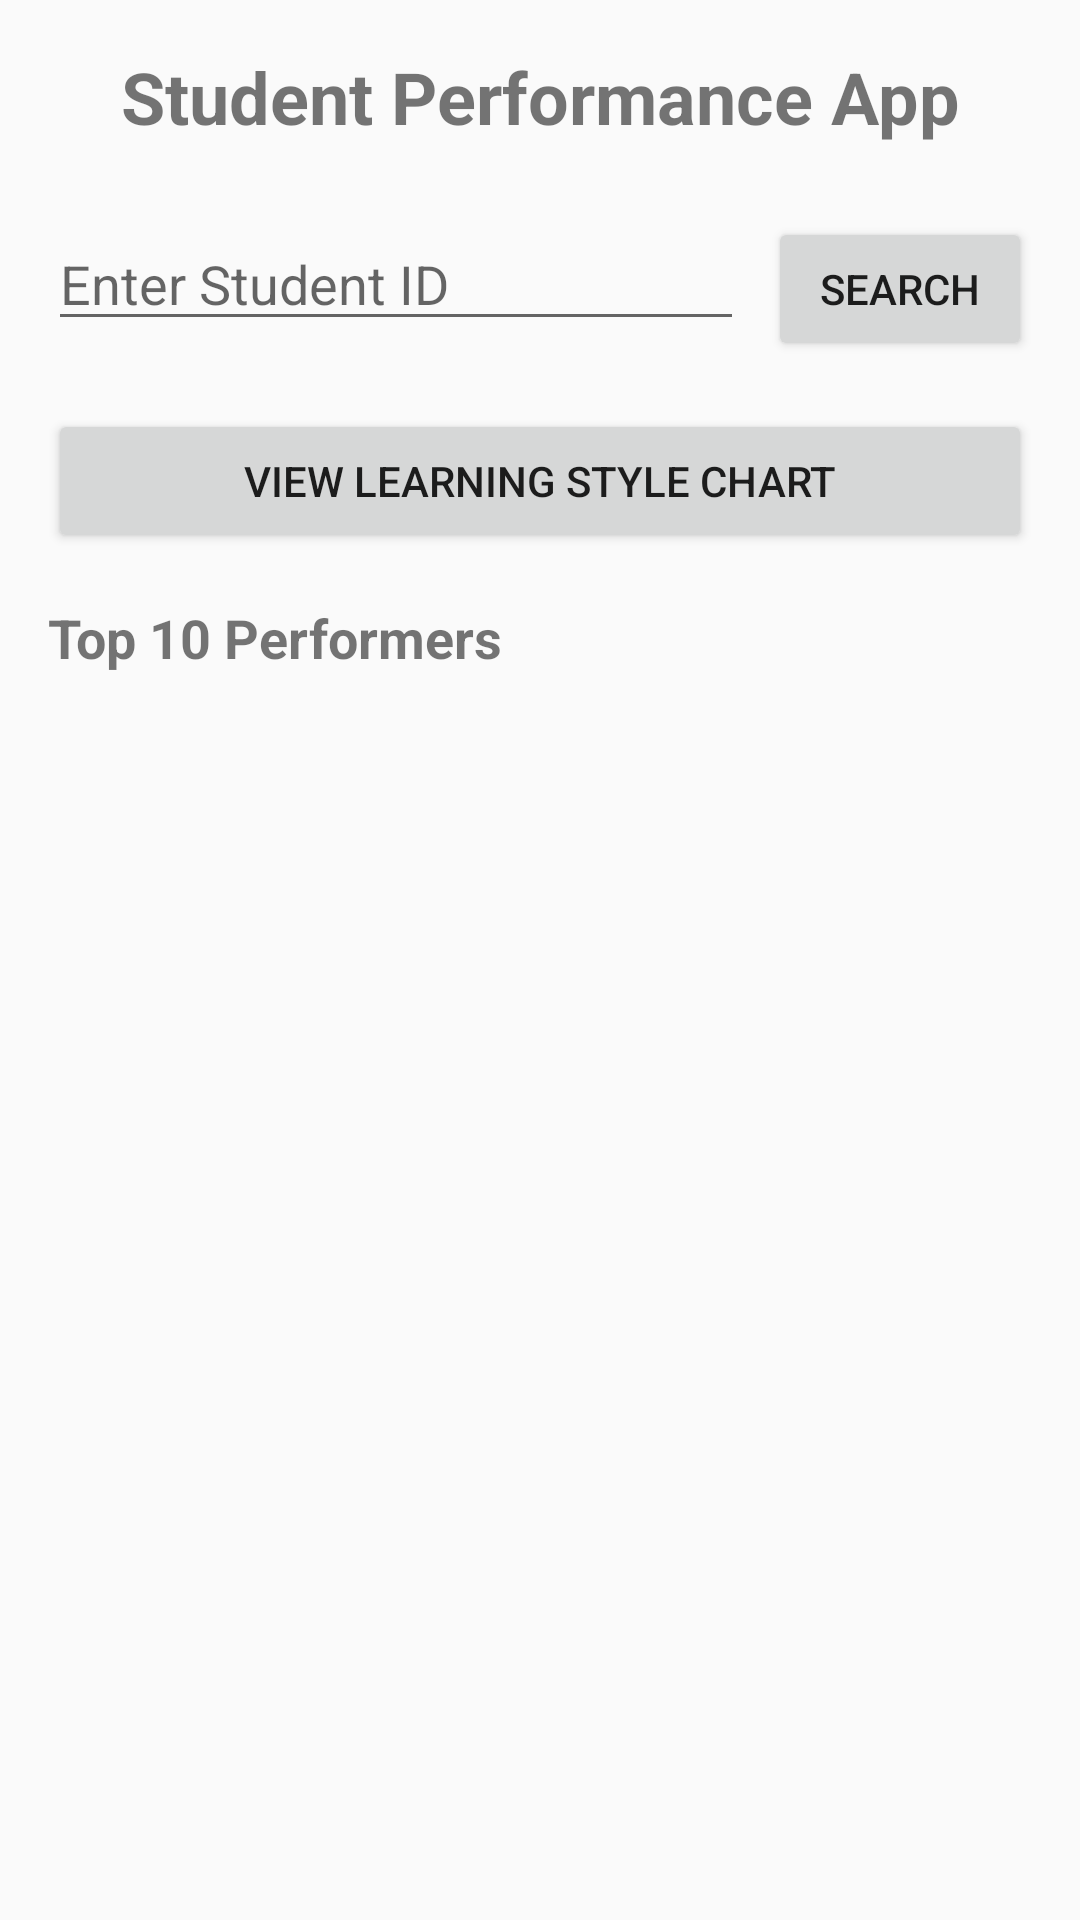

Reconstruct the res/layout file that produces this screen, plus the resources it refers to.
<!-- AndroidManifest.xml: application theme Theme.AppCompat.Light.DarkActionBar -->
<!-- res/layout/activity_main.xml -->
<?xml version="1.0" encoding="utf-8"?>
<LinearLayout
    xmlns:android="http://schemas.android.com/apk/res/android"
    android:layout_width="match_parent"
    android:layout_height="match_parent"
    android:orientation="vertical"
    android:padding="16dp">

    <TextView
        android:layout_width="match_parent"
        android:layout_height="wrap_content"
        android:text="Student Performance App"
        android:textSize="24sp"
        android:textStyle="bold"
        android:gravity="center"
        android:layout_marginBottom="24dp" />

    <LinearLayout
        android:layout_width="match_parent"
        android:layout_height="wrap_content"
        android:orientation="horizontal"
        android:layout_marginBottom="16dp">

        <EditText
            android:id="@+id/searchEditText"
            android:layout_width="0dp"
            android:layout_height="wrap_content"
            android:layout_weight="1"
            android:hint="Enter Student ID"
            android:inputType="text" />

        <Button
            android:id="@+id/searchButton"
            android:layout_width="wrap_content"
            android:layout_height="wrap_content"
            android:text="Search"
            android:layout_marginStart="8dp" />

    </LinearLayout>

    <Button
        android:id="@+id/chartButton"
        android:layout_width="match_parent"
        android:layout_height="wrap_content"
        android:text="View Learning Style Chart"
        android:layout_marginBottom="16dp" />

    <TextView
        android:layout_width="match_parent"
        android:layout_height="wrap_content"
        android:text="Top 10 Performers"
        android:textSize="18sp"
        android:textStyle="bold"
        android:layout_marginBottom="8dp" />

    <androidx.recyclerview.widget.RecyclerView
        android:id="@+id/recyclerView"
        android:layout_width="match_parent"
        android:layout_height="0dp"
        android:layout_weight="1" />

</LinearLayout>
<!-- resources referenced by this layout -->
<resources>

</resources>
